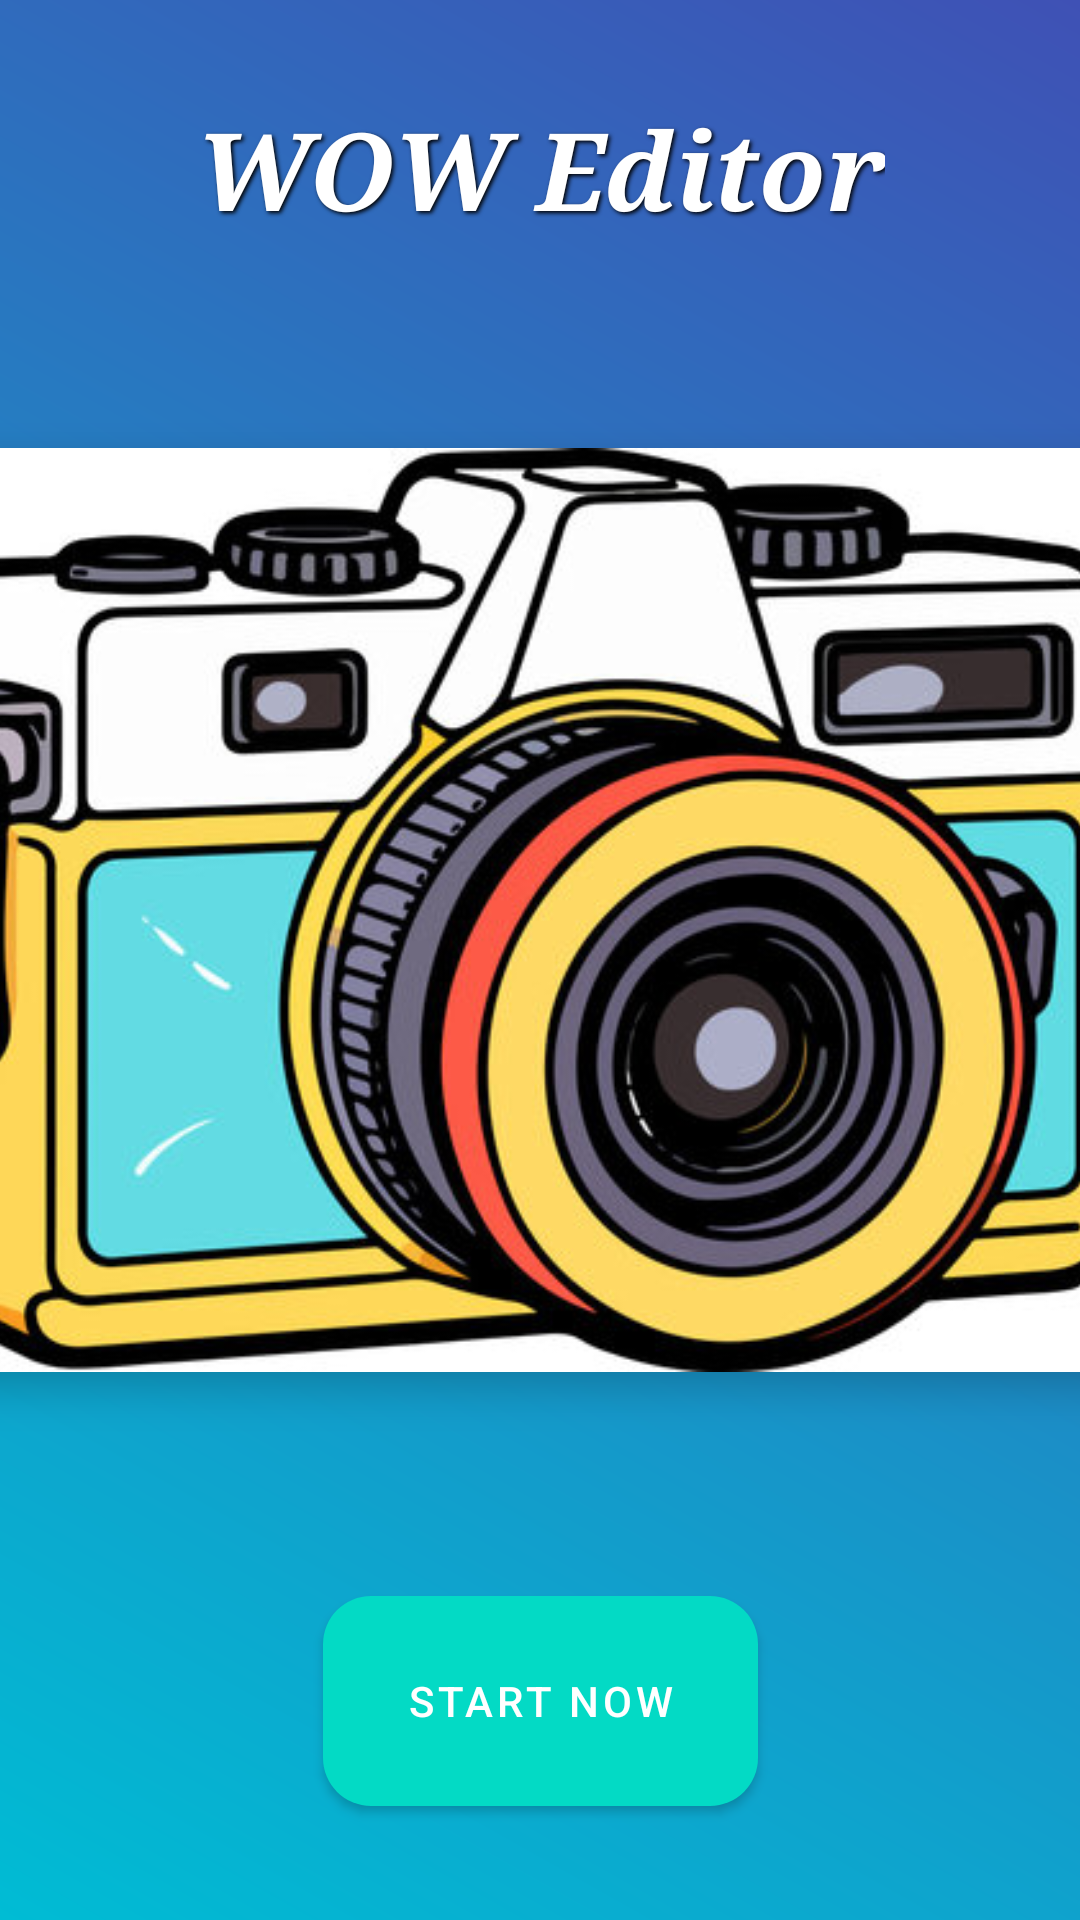

Layout XML and referenced resources for this Android screen:
<!-- AndroidManifest.xml: application theme Theme.WOW -->
<!-- res/layout/activity_main.xml -->
<?xml version="1.0" encoding="utf-8"?>
<androidx.constraintlayout.widget.ConstraintLayout
    xmlns:android="http://schemas.android.com/apk/res/android"
    xmlns:app="http://schemas.android.com/apk/res-auto"
    xmlns:tools="http://schemas.android.com/tools"
    android:layout_width="match_parent"
    android:layout_height="match_parent"
    android:background="@drawable/bg_gradient"
    tools:context=".MainActivity">

    
    <TextView
        android:id="@+id/textView2"
        android:layout_width="wrap_content"
        android:layout_height="wrap_content"
        android:text="WOW Editor"
        android:fontFamily="serif"
        android:textColor="@android:color/white"
        android:textSize="36sp"
        android:textStyle="bold|italic"
        android:shadowColor="#000000"
        android:shadowDx="2"
        android:shadowDy="2"
        android:shadowRadius="3"
        app:layout_constraintTop_toTopOf="parent"
        app:layout_constraintStart_toStartOf="parent"
        app:layout_constraintEnd_toEndOf="parent"
        android:layout_marginTop="32dp"/>

    
    <androidx.cardview.widget.CardView
        android:id="@+id/cardView"
        android:layout_width="410dp"
        android:layout_height="308dp"
        android:layout_margin="16dp"
        app:cardCornerRadius="16dp"
        app:cardElevation="8dp"
        app:layout_constraintBottom_toTopOf="@+id/start"
        app:layout_constraintEnd_toEndOf="parent"
        app:layout_constraintStart_toStartOf="parent"
        app:layout_constraintTop_toBottomOf="@id/textView2">

        <ImageView
            android:id="@+id/imageView"
            android:layout_width="match_parent"
            android:layout_height="match_parent"
            android:adjustViewBounds="true"
            android:scaleType="centerCrop"
            android:src="@drawable/dashing" />
    </androidx.cardview.widget.CardView>

    
    <com.google.android.material.button.MaterialButton
        android:id="@+id/start"
        android:layout_width="145dp"
        android:layout_height="82dp"
        android:layout_marginBottom="32dp"
        android:text="Start Now"
        android:textColor="@android:color/white"
        app:backgroundTint="@color/colorAccent"
        app:cornerRadius="16dp"
        app:layout_constraintBottom_toBottomOf="parent"
        app:layout_constraintEnd_toEndOf="parent"
        app:layout_constraintStart_toStartOf="parent" />


</androidx.constraintlayout.widget.ConstraintLayout>
<!-- resources referenced by this layout -->
<resources>
  <!-- drawable bg_gradient (drawable) -->
  <?xml version="1.0" encoding="utf-8"?>
  <shape xmlns:android="http://schemas.android.com/apk/res/android">
      <gradient
          android:angle="45"
          android:startColor="#00BCD4"
          android:endColor="#3F51B5"
          android:type="linear" />
  </shape>
  <!-- drawable dashing: jpg bitmap (drawable, 65471 bytes) -->
  <style name="Theme.WOW" parent="Theme.MaterialComponents.DayNight.DarkActionBar">
          
          <item name="colorPrimary">@color/purple_500</item>
          <item name="colorPrimaryVariant">@color/purple_700</item>
          <item name="colorOnPrimary">@color/white</item>
          
          <item name="colorSecondary">@color/teal_200</item>
          <item name="colorSecondaryVariant">@color/teal_700</item>
          <item name="colorOnSecondary">@color/black</item>
          
          <item name="android:statusBarColor" tools:targetApi="l">?attr/colorPrimaryVariant</item>
          
      </style>
  <!-- not gathered from this repository: default colours our renderer supplied (Android Studio template values) -->
  <color name="purple_500">#FF6200EE</color>
  <color name="purple_700">#FF3700B3</color>
  <color name="teal_200">#FF03DAC5</color>
  <color name="teal_700">#FF018786</color>
  <color name="black">#FF000000</color>
  <color name="white">#FFFFFFFF</color>
  <color name="colorAccent">#FF03DAC5</color>
</resources>
